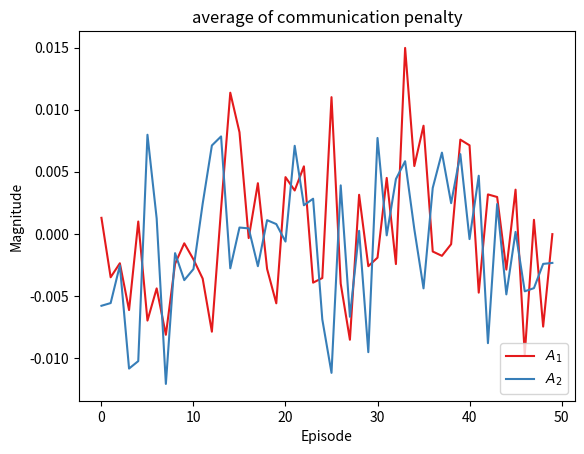

The matplotlib source for this figure: (Note: this script raises an exception after producing the figure.)
# Import required libraries
import numpy as np
import matplotlib.pyplot as plt
from matplotlib.animation import FuncAnimation
from matplotlib.colors import ListedColormap, BoundaryNorm
from matplotlib.ticker import FuncFormatter
from matplotlib.patches import Circle
import os
# Constants we will use to test on
step_max = 400
n_episodes = 50
n_agents = 2
n_stats = 3
reward_dim = 1
has_comms = True
test_shape_network = ((9,64), (64,64), (64,2))
path = "tests"
# The test data used to build and test the plots
test_data_in_patch = np.random.choice([True, False], (n_episodes, step_max, n_agents), p=[0.5,0.5])
test_data_penalties = np.random.uniform(-0.2,0.2, (n_episodes, step_max, n_agents, 1+int(has_comms)))
test_data_weights = [np.random.uniform(-1,1, (n_episodes, step_max, n_agents, *shape)) for shape in test_shape_network]
test_data_returns = np.random.uniform(-0.05, 0.2, (n_episodes, step_max, n_agents, reward_dim))
test_data_resources = np.random.uniform(0,10, (n_episodes, step_max))
test_data_loss = np.random.uniform(0,1, (n_episodes, n_stats, n_agents))
test_data_loss[:,0,:] = np.mean(test_data_loss, axis=1)
test_data_loss[:,1,:] = np.min(test_data_loss, axis=1)
test_data_loss[:,2,:] = np.max(test_data_loss, axis=1)
test_patch_info = ([2.5,2.5], 0.5, np.random.uniform(0,10, (step_max,)))
test_agents_poss = np.random.uniform(0,5, (step_max, n_agents, 2))
test_env_shape = [5,5]

### Put test functions for plots below (constants defined globally may NOT be IMPLICITLY used in the functions described below)
#### Not Tested
def env_vars_data(patch_info, agents_state, actions):
    n_agents = actions.shape[2]
    action_dim = actions.shape[-1]
    agents_data = []
    energy_state = np.reshape(agents_state[:,:,:,4], (-1, n_agents))
    resource_state = patch_info[1][:,:,-1].flatten()
    action_state = np.linalg.norm(np.reshape(actions[:,:,:,:2], (-1, n_agents, 2)), axis=2)
    agents_data.append(("Action", action_state))
    if action_dim >= 3:
        comms_state = np.reshape(np.max(actions[:,:,:,2:-1], axis=3), (-1, n_agents))
        agents_data.append(("Comms", comms_state))
    if action_dim >= 4:
        attention_state = np.reshape(actions[:,:,:,-1], (-1, n_agents))
        agents_data.append(("Attention", attention_state))
    agents_data.append(("Energy", energy_state))
    return resource_state, agents_data

def plot_env_vars(resource_state, agents_data, axes, trail=100, a_colors=plt.cm.Set1.colors):
    font_size = 11
    scale_y = lambda ax, data: ax.set_ylim([data.min()-data.max()*0.1, data.max()*1.1])
    resource = axes[0].plot(resource_state[0], c='g')[0]
    axes[0].set_ylabel("Patch", fontsize=font_size)
    axes[0].set_xlim([0,trail])
    scale_y(axes[0], resource_state)
    axes[0].tick_params(left = False, right = False , labelleft = False , 
                labelbottom = False, bottom = False) 
    agent_plots = []
    for i,(name,d) in enumerate(agents_data):
        agent_plots.append([axes[i+1].plot(d[0, i_a], c=a_colors[i_a])[0] for i_a in range(d.shape[-1])])
        scale_y(axes[i+1], d)
        axes[i+1].set_xlim([0,trail])
        axes[i+1].set_ylabel(name, fontsize=font_size)
        axes[i+1].tick_params(left = False, right = False , labelleft = False , 
                labelbottom = False, bottom = False) 
        if i == len(agents_data)-1:
            axes[i+1].set_xlabel("Time", fontsize=font_size)
    data = (resource_state, [d for name,d in agents_data])
    plots = (resource, agent_plots)
    return data, plots

def update_env_vars(frame, data, plots, trail=100):
    start = np.max([0, frame-trail])
    x_range = np.arange(0,frame-start)
    plots[0].set_data(x_range, data[0][start:frame])
    for i,d in enumerate(data[1]):
        for i_a in range(d.shape[-1]):
            plots[1][i][i_a].set_data(x_range, d[start:frame, i_a])

def plot_rewards(path, rewards, colors=plt.cm.Set1.colors):
    x_range = np.arange(0,rewards.shape[0])
    returns = np.sum(rewards, axis=1)
    n_agents = rewards.shape[2]
    n_axes = 1
    fig = plt.figure()
    # Plot and save return
    ax = plt.subplot(n_axes, 1, n_axes)
    ax.set_title("Return over episodes")
    ax.set_ylabel("Return")
    returns = np.sum(rewards, axis=1)
    [ax.plot(returns[:,i_a], c=colors[i_a], label=f"$A_{i_a+1}$") for i_a in range(n_agents)]
    ax.set_xlabel("Episode")
    ax.legend()
    plt.tight_layout()
    fig.savefig(os.path.join(path, "agent_episodes_return.png"))
    plt.close(fig)

def plot_final_welfare(path, agents_states, colors=plt.cm.Set1.colors):
    energy = np.mean(agents_states[:, :, :, 4], axis=1)
    energy[energy < 0] = 0
    nsw = np.sqrt(np.prod(energy, axis=1))
    fig = plt.figure()
    plt.plot(nsw)
    plt.title("Welfare of agents across episodes")
    plt.xlabel("Episode")
    plt.ylabel("Average NSW")
    fig.savefig(os.path.join(path, "average_nsw_over_episodes.png"))
    plt.close(fig)


#### Tested
"""
The agent_state and the patch_state of the NAgentsEnv class are used as input here
agent_state's shape: [n_episodes, step_max, n_agents, dim(x,y,x_dot,y_dot,e)]
patch_info's shape: ([dim(x,y,rof,r)], [n_episodes, step_max, dim(s))])
"""
def plot_env(path, env_shape, patch_info, agents_state, actions, a_colors=plt.cm.Set1.colors):
    a_colors=plt.cm.Set1.colors
    n_episodes, step_max, n_agents, *_ = agents_state.shape
    action_names = ["Horizontal acc", "Vertical acc", "Communication", "Attention"]
    patch_energy = patch_info[1]
    agent_size = env_shape[0]/70
    s_max = np.max(patch_info[1])
    patch_pos = patch_info[0][:2]
    patch_radius = patch_info[0][3]
    rof = patch_info[0][2]
    agent_pos = lambda frame, i_a: agents_state[int(frame/step_max),frame%step_max, i_a, :2]
    agent_radius = lambda frame: patch_energy[int(frame/step_max), frame%step_max,0]
    norm = lambda frame: patch_energy[int(frame/step_max), frame%step_max,-1]/s_max
    patch_color = lambda norm: (0.2,0.3+0.7*norm,0.2)
    fig = plt.figure()
    ax = fig.add_axes([0.05,0.05,0.5,1])
    ax.set_xlim([0,env_shape[0]])
    ax.set_ylim([0,env_shape[1]])
    ax.set_aspect('equal')
    ax.set_xticks([])
    ax.set_yticks([])
    resource_state, agents_data = env_vars_data(patch_info, agents_state, actions)
    state_axes = [fig.add_axes([0.6,0.7-i*0.15,0.38,0.15]) for i in range(len(agents_data)+1)]
    data, plots = plot_env_vars(resource_state, agents_data, state_axes)
    rof = ax.add_patch(plt.Circle(patch_pos, patch_radius+rof, color=(0.5,0.3,1)))
    patch = ax.add_patch(plt.Circle(patch_pos, patch_radius, color=patch_color(norm(0))))
    agents = [ax.add_patch(plt.Circle(agent_pos(0, i_a), agent_size, facecolor=a_colors[i_a], linewidth=1, edgecolor=(0.9,0.9,0.9))) for i_a in range(n_agents)]
    episode_text = ax.text(0.05,0.1, f"Episode: 1/{n_episodes}", transform=ax.transAxes)
    frame_text = ax.text(0.05,0.05, f"Timestep: 1/{step_max}", transform=ax.transAxes)

    def update(frame):
        update_env_vars(frame, data, plots)
        frame_text.set_text(f"Timestep: {(frame%step_max)+1}/{step_max}")
        episode_text.set_text(f"Episode: {int(frame/step_max)+1}/{n_episodes}")
        radius = patch_radius if patch_energy.shape[-1] == 1 else agent_radius(frame)
        patch.set(color = patch_color(norm(frame)), radius = radius)
        for i_a, agent in enumerate(agents):
            agent.set(center = agent_pos(frame,i_a))
        return [frame_text, episode_text, patch, rof, *agents, ]
    
    fps = 24
    anim = FuncAnimation(fig,update, n_episodes*step_max, init_func=lambda: update(0), interval=1000/fps, blit=True, cache_frame_data=False)
    anim.save(os.path.join(path, "runs_in_environment.mp4"))
    plt.close(fig) 

def plot_loss(path, name, data, colors=plt.cm.Set1.colors):
    n_episodes, n_stats, n_agents = data.shape
    x_range = np.arange(0,n_episodes)
    fig = plt.figure()
    plt.title(f"{name} loss of agents")
    plt.xlabel("Episode")
    plt.ylabel("Loss")
    for i_a in range(n_agents):
        plt.fill_between(x_range, data[:,1,i_a], data[:,2,i_a], color=colors[i_a], alpha=0.4)
        plt.plot(data[:,0,i_a], label=f"$A_{i_a+1}$", color=colors[i_a])
    plt.legend(loc="lower right")
    fig.savefig(os.path.join(path, f"{name}_loss.png"))
    plt.close(fig)
        
def plot_final_states_env(path, is_in_patch, patch_info, agents_states, rewards, colors=plt.cm.Set1.colors):
    step_max, n_agents, *_ = agents_states.shape
    agents_energy = agents_states[:,:,4]
    patch_ss = patch_info[1][-1]
    fig = plt.figure(figsize=(10,12))
    ax1 = plt.subplot(3,1,1)
    plt.title("Energy of agents")
    plt.ylabel("Energy")
    plt.xlabel("Timestep")
    [plt.plot(agents_energy[:,i_a], label=f"$A_{i_a+1}$", color=colors[i_a]) for i_a in range(n_agents)]
    make_colorbar = mark_patch_events(is_in_patch, ax=ax1)[1]
    ax1.legend(loc="lower right")
    ax2 = plt.subplot(3,1,2)
    plt.title("Rewards obtained")
    plt.ylabel("Reward")
    plt.xlabel("Timestep")
    [plt.plot(rewards[:,i_a], label=f"$A_{i_a+1}$", color=colors[i_a]) for i_a in range(n_agents)]
    mark_patch_events(is_in_patch, ax=ax2)
    ax2.legend(loc="lower right")
    ax3 = plt.subplot(3,1,3)
    plt.title("Resources in patch")
    plt.ylabel("Resource")
    plt.xlabel("Timestep")
    plt.plot(patch_ss, color=colors[2])
    mark_patch_events(is_in_patch, ax=ax3)
    make_colorbar()
    plt.tight_layout()
    fig.savefig(os.path.join(path, "final_states.png"))
    plt.close(fig)
    
# Works for two agents only
def mark_patch_events(is_in_patch, colors=plt.cm.Set1.colors, step=-1, ax=plt):
    n_episodes, step_max, n_agents = is_in_patch.shape
    encoding = np.arange(1,n_agents+1).reshape(-1,1)
    event_coding = np.sum(np.dot(is_in_patch[step, :, :],encoding), axis=1)[np.newaxis, :]
    # Reshape limits of y for event bar
    y_range = ax.get_ylim()
    y_length = y_range[1] - y_range[0]
    y_range = ax.set_ylim(y_range[0]-0.3*y_length, y_range[1])
    y_length = y_range[1] - y_range[0]
    x_range = ax.set_xlim(0,step_max)
    labels = ["None in patch", "$A_1$ in patch", "$A_2$ in patch", "All in patch"]
    l_colors = [colors[2],colors[0],colors[1],colors[3]]
    ticks = np.arange(0,4)
    if n_agents == 1:
        labels = labels[:2]
        l_colors = l_colors[:2]
        ticks = ticks[:2]
    fmt = FuncFormatter(lambda x, pos: labels[int(x)])
    cmap = ListedColormap(l_colors)
    image = ax.imshow(event_coding, extent=[x_range[0],x_range[1],y_range[0],y_range[1] - 0.8*y_length], aspect='auto', cmap=cmap, interpolation='nearest', vmin=ticks[0], vmax=ticks[-1])
    make_colorbar = lambda: plt.colorbar(image, ax=ax, format=fmt, ticks=ticks)
    return image, make_colorbar

def update_patch_events(is_in_patch, frame, image, ax=plt):
    n_episodes, step_max, n_agents = is_in_patch.shape
    encoding = np.arange(1,n_agents+1).reshape(-1,1)
    event_coding = np.sum(np.dot(is_in_patch[frame, :, :],encoding), axis=1)[np.newaxis, :]
    image.set_array(event_coding)

def plot_penalty(path, is_in_patch, data, name, colors=plt.cm.Set1.colors, bins=20):
    n_episodes, step_max, n_agents = data.shape
    # Penalty across episodes
    fig = plt.figure()
    plt.title(f"average of {name} penalty")
    plt.xlabel("Episode")
    plt.ylabel("Magnitude")
    [plt.plot(np.mean(data[:,:,i_a], axis=1), label=f"$A_{i_a+1}$", color=colors[i_a]) for i_a in range(n_agents)]
    plt.legend(loc="lower right")
    fig.savefig(os.path.join(path, f"{name}_penalty_over_episodes.png"))
    plt.close(fig)
    # Penalty within episodes
    bins = np.histogram(data, bins=bins)[1]
    text_box = dict(facecolor="green", alpha=0.5, edgecolor="darkgreen")
    text_object = lambda ax: plt.text(0.025,0.875,f"Episode 1/{n_episodes}", transform=ax.transAxes)
    fig = plt.figure()
    ax1 = plt.subplot(2,1,1)
    plt.title(f"Timeseries plot of {name} penalty")
    episode_num1 = text_object(ax1)
    episode_num1.set_bbox(text_box)
    plt.xlabel("Timestep")
    plt.ylabel("Magnitude")
    y_max = np.max(data)
    y_min = np.min(data)
    ax1.set_ylim([y_min, y_max])
    ax1.set_xlim([0,step_max])
    image, make_colorbar = mark_patch_events(is_in_patch, colors=colors, step=0, ax=ax1)
    make_colorbar()
    plots = [ax1.plot(data[0,:,i_a], label=f"$A_{i_a+1}$", color=colors[i_a])[0] for i_a in range(n_agents)]
    plt.legend(loc="lower right")
    ax2 = plt.subplot(2,1,2)
    plt.title(f"Histogram of {name} penalty")
    episode_num2 = text_object(ax2)
    episode_num2.set_bbox(text_box)
    hists = [ax2.hist(data[0,:,i_a], label=f"$A_{i_a+1}$", bins=bins, color=colors[i_a], alpha=0.5) for i_a in range(n_agents)]
    plt.xlabel("Magnitude")
    plt.ylabel("Count")
    plt.legend(loc="lower right")
    plt.tight_layout()
    def update(frame):
        ep_text = f"Episode {frame+1}/{n_episodes}"
        episode_num1.set_text(ep_text)
        episode_num2.set_text(ep_text)
        update_patch_events(is_in_patch, frame, image, ax=ax1)
        lines = [plot.set_ydata(data[frame,:,i_a]) for i_a,plot in enumerate(plots)]
        for i_a,hist in enumerate(hists):
            bar_container = hist[2]
            n, _ = np.histogram(data[frame,:,i_a], bins=bins)
            for count, rect in zip(n, bar_container.patches):
                rect.set_height(count)
    anim = FuncAnimation(fig, update, n_episodes)
    anim.save(filename=os.path.join(path, f"{name}_penalty.gif"))
    plt.close(fig)
    

if __name__ == "__main__":
    # Put any function of this file here to individually test/assess them
    #print(np.where(test_data_in_patch[1,:,0]))
    plot_penalty(path, test_data_in_patch, test_data_penalties[:,:,:,1], "communication")
    #plot_final_states_env(path, test_data_in_patch, test_data_returns[-1], test_data_resources[-1], test_data_returns[-1])
    #plot_loss(path, "critic", test_data_loss)
    #plot_env(path, test_env_shape, test_patch_info, test_agents_poss)
